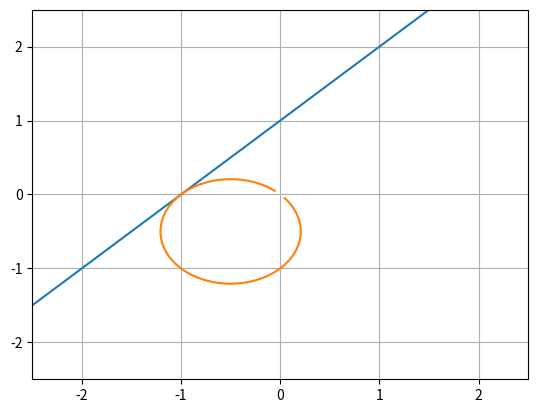

The matplotlib source for this figure:
import matplotlib.pyplot as plt
import numpy as np
def fz(m, c, x):
    return (m*x)+c
def plotz():
    X = np.linspace(-10, 10)
    Y = fz(1, 1, X)
    plt.grid()
    plt.ylim(-2.5, 2.5)
    plt.xlim(-2.5, 2.5)
    plt.plot(X, Y)
    return(X, Y)
def plotw(x, y):
    U = x/((x**2)+(y**2))
    V = (-1*y)/((x**2)+(y**2))
    plt.plot(U, V)
X = np.arange(-10, 10, 0.001)
Y = fz(1, 1, X)
plotz()
plotw(X, Y)